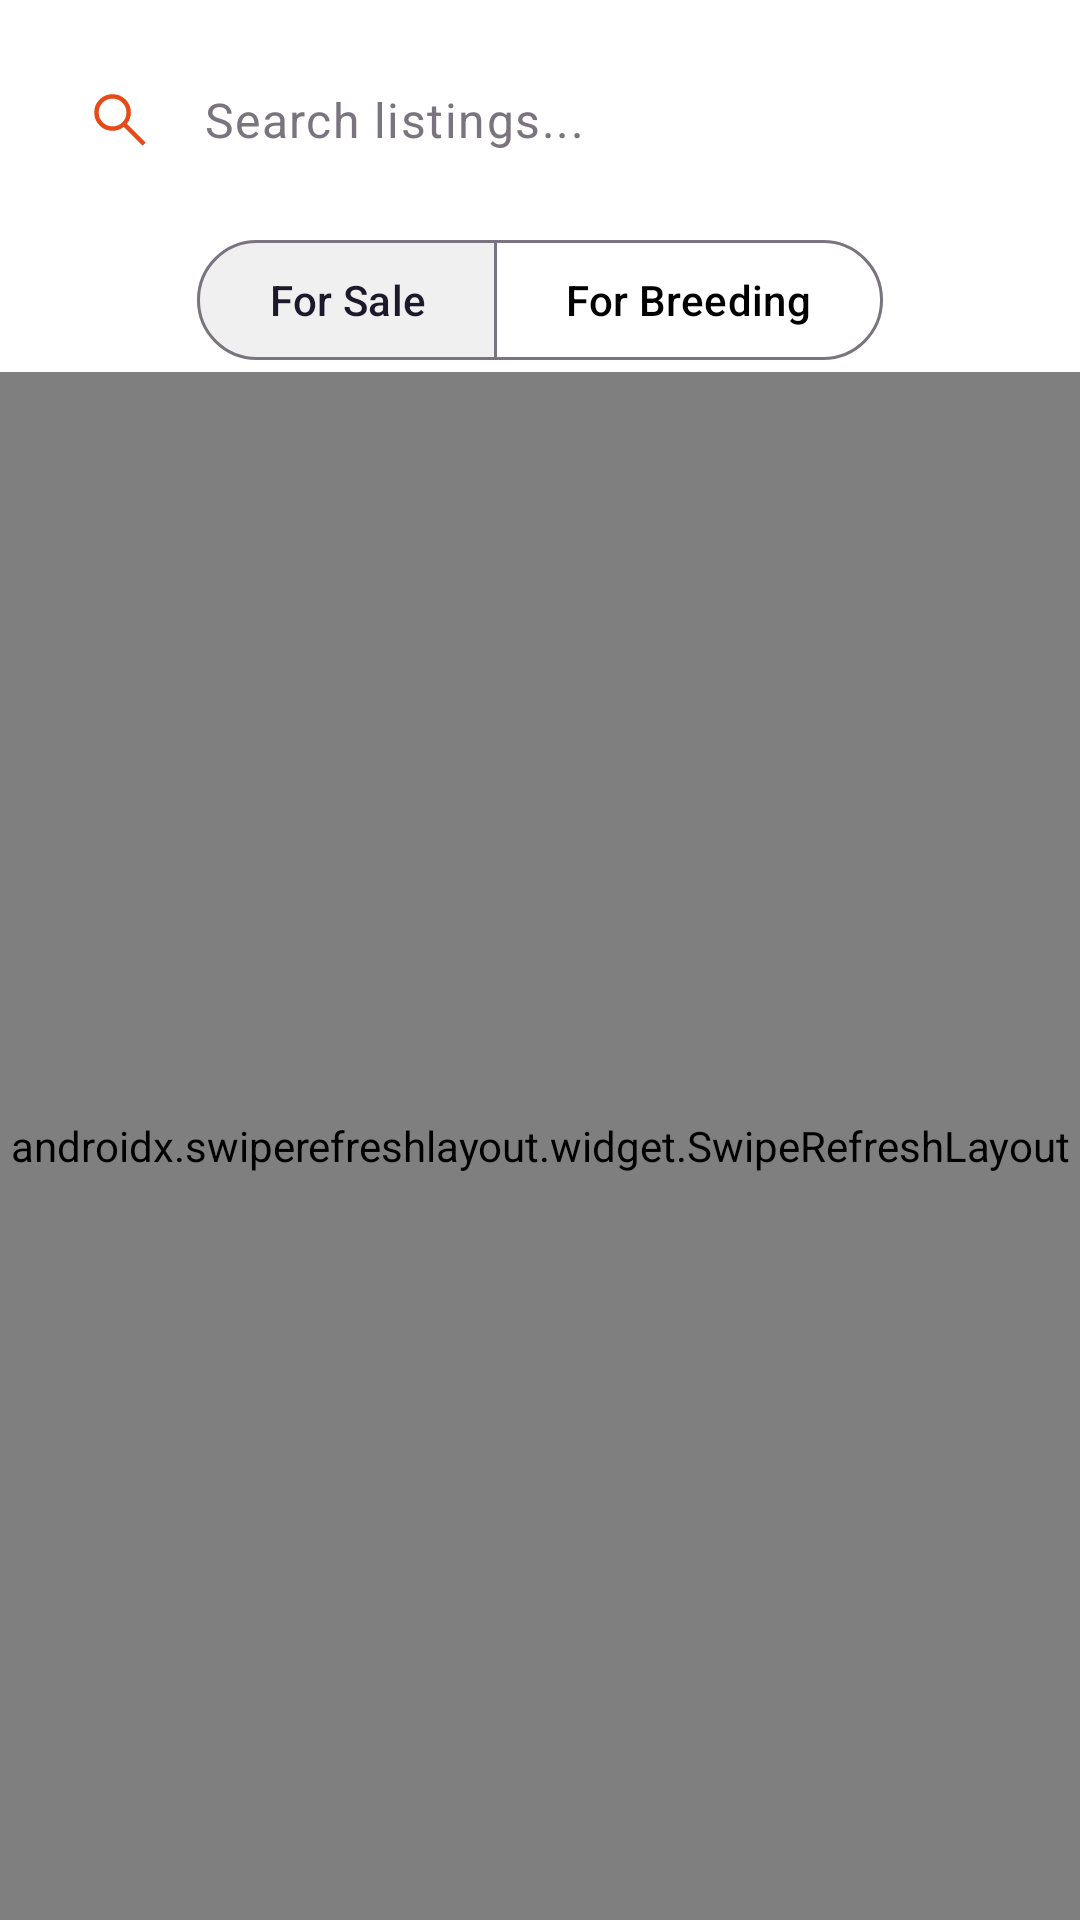

Here is an Android app screen rendered from its layout file. Give the layout XML and the strings, colors and styles it references.
<!-- AndroidManifest.xml: application theme Theme.Exotrade -->
<!-- res/layout/listing_activity_browse.xml -->
<?xml version="1.0" encoding="utf-8"?>
<layout xmlns:android="http://schemas.android.com/apk/res/android"
    xmlns:app="http://schemas.android.com/apk/res-auto"
    xmlns:tools="http://schemas.android.com/tools">

    <androidx.constraintlayout.widget.ConstraintLayout
        android:layout_width="match_parent"
        android:layout_height="match_parent">

        <com.google.android.material.textfield.TextInputLayout
            android:id="@+id/searchLayout"
            style="@style/Widget.Material3.TextInputLayout.FilledBox"
            android:layout_width="0dp"
            android:layout_height="wrap_content"
            android:layout_marginHorizontal="16dp"
            android:layout_marginTop="16dp"
            app:boxBackgroundColor="?attr/colorSurfaceVariant"
            app:boxCornerRadiusBottomEnd="28dp"
            app:boxCornerRadiusBottomStart="28dp"
            app:boxCornerRadiusTopEnd="28dp"
            app:boxCornerRadiusTopStart="28dp"
            app:boxStrokeWidth="0dp"
            app:boxStrokeWidthFocused="0dp"
            app:endIconMode="clear_text"
            app:hintEnabled="false"
            app:layout_constraintEnd_toEndOf="parent"
            app:layout_constraintStart_toStartOf="parent"
            app:layout_constraintTop_toTopOf="parent"
            app:startIconDrawable="@drawable/search_24"
            app:startIconTint="@color/orange_primary_dark">

            <com.google.android.material.textfield.TextInputEditText
                android:id="@+id/etSearch"
                android:layout_width="match_parent"
                android:layout_height="wrap_content"
                android:background="@android:color/transparent"
                android:hint="@string/search_listings"
                android:inputType="text"
                android:paddingVertical="12dp"
                android:textColor="?attr/colorOnSurface"
                android:textColorHint="?attr/colorOutline" />
        </com.google.android.material.textfield.TextInputLayout>

        <com.google.android.material.button.MaterialButtonToggleGroup
            android:id="@+id/toggleFilter"
            android:layout_width="wrap_content"
            android:layout_height="wrap_content"
            android:layout_marginTop="12dp"
            app:checkedButton="@+id/btnFilterSale"
            app:layout_constraintEnd_toEndOf="parent"
            app:layout_constraintStart_toStartOf="parent"
            app:layout_constraintTop_toBottomOf="@+id/searchLayout"
            app:selectionRequired="true"
            app:singleSelection="true">

            <com.google.android.material.button.MaterialButton
                android:id="@+id/btnFilterSale"
                style="@style/Widget.Material3.Button.OutlinedButton"
                android:layout_width="wrap_content"
                android:layout_height="wrap_content"
                android:text="@string/for_sale" />

            <com.google.android.material.button.MaterialButton
                android:id="@+id/btnFilterBreeding"
                style="@style/Widget.Material3.Button.OutlinedButton"
                android:layout_width="wrap_content"
                android:layout_height="wrap_content"
                android:text="@string/for_breeding" />

        </com.google.android.material.button.MaterialButtonToggleGroup>

        <androidx.swiperefreshlayout.widget.SwipeRefreshLayout
            android:id="@+id/swipeRefresh"
            android:layout_width="0dp"
            android:layout_height="0dp"
            app:layout_constraintBottom_toBottomOf="parent"
            app:layout_constraintEnd_toEndOf="parent"
            app:layout_constraintStart_toStartOf="parent"
            app:layout_constraintTop_toBottomOf="@+id/toggleFilter">

            <androidx.recyclerview.widget.RecyclerView
                android:id="@+id/rvListings"
                android:layout_width="match_parent"
                android:layout_height="match_parent" />

        </androidx.swiperefreshlayout.widget.SwipeRefreshLayout>

        <LinearLayout
            android:id="@+id/emptyState"
            android:layout_width="wrap_content"
            android:layout_height="wrap_content"
            android:gravity="center"
            android:orientation="vertical"
            android:visibility="gone"
            app:layout_constraintBottom_toBottomOf="parent"
            app:layout_constraintEnd_toEndOf="parent"
            app:layout_constraintStart_toStartOf="parent"
            app:layout_constraintTop_toBottomOf="@+id/toggleFilter">

            <ImageView
                android:layout_width="100dp"
                android:layout_height="100dp"
                android:alpha="0.3"
                android:src="@drawable/search_24"
            />

            <TextView
                android:layout_width="wrap_content"
                android:layout_height="wrap_content"
                android:layout_marginTop="16dp"
                android:text="No listings found"
                android:textAppearance="@style/TextAppearance.Material3.TitleMedium" />

        </LinearLayout>

    </androidx.constraintlayout.widget.ConstraintLayout>
</layout>
<!-- resources referenced by this layout -->
<resources>
  <color name="orange_primary_dark">#FFE64A19</color>
  <!-- drawable search_24 (drawable) -->
  <vector xmlns:android="http://schemas.android.com/apk/res/android"
      android:width="24dp"
      android:height="24dp"
      android:viewportWidth="960"
      android:viewportHeight="960"
      android:tint="?attr/colorControlNormal">
    <path
        android:fillColor="@android:color/white"
        android:pathData="M781.69,823.08L530.46,571.84Q500.46,596.61 461.46,610.61Q422.46,624.61 380.77,624.61Q278.31,624.61 207.23,553.54Q136.16,482.46 136.16,380Q136.16,277.54 207.23,206.46Q278.31,135.39 380.77,135.39Q483.23,135.39 554.31,206.46Q625.38,277.54 625.38,380Q625.38,422.85 611,461.85Q596.61,500.85 572.61,529.69L823.84,780.92L781.69,823.08ZM380.77,564.62Q458.08,564.62 511.73,510.96Q565.39,457.31 565.39,380Q565.39,302.69 511.73,249.04Q458.08,195.38 380.77,195.38Q303.46,195.38 249.81,249.04Q196.15,302.69 196.15,380Q196.15,457.31 249.81,510.96Q303.46,564.62 380.77,564.62Z"/>
  </vector>
  <string name="for_breeding">For Breeding</string>
  <string name="for_sale">For Sale</string>
  <string name="search_listings">Search listings...</string>
  <style name="Theme.Exotrade" parent="Base.Theme.Exotrade" />
  <style name="Base.Theme.Exotrade" parent="Theme.Material3.DayNight.NoActionBar">
          
          <item name="colorPrimary">@color/accent_orange</item>
          <item name="colorOnPrimary">@color/white</item>
          <item name="colorPrimaryContainer">@color/accent_orange_container</item>
          <item name="colorSecondary">@color/accent_orange</item>
          <item name="colorSecondaryContainer">#F0F0F0</item>
          <item name="colorTertiaryContainer">#F5F5F5</item>
          <item name="android:windowBackground">@color/white</item>
          <item name="colorSurface">@color/white</item>
          <item name="colorOnSurface">@color/black</item>
      </style>
  <color name="accent_orange">#FFB347</color>
  <color name="white">#FFFFFFFF</color>
  <color name="accent_orange_container">#FFF3E0</color>
  <color name="black">#FF000000</color>
</resources>
